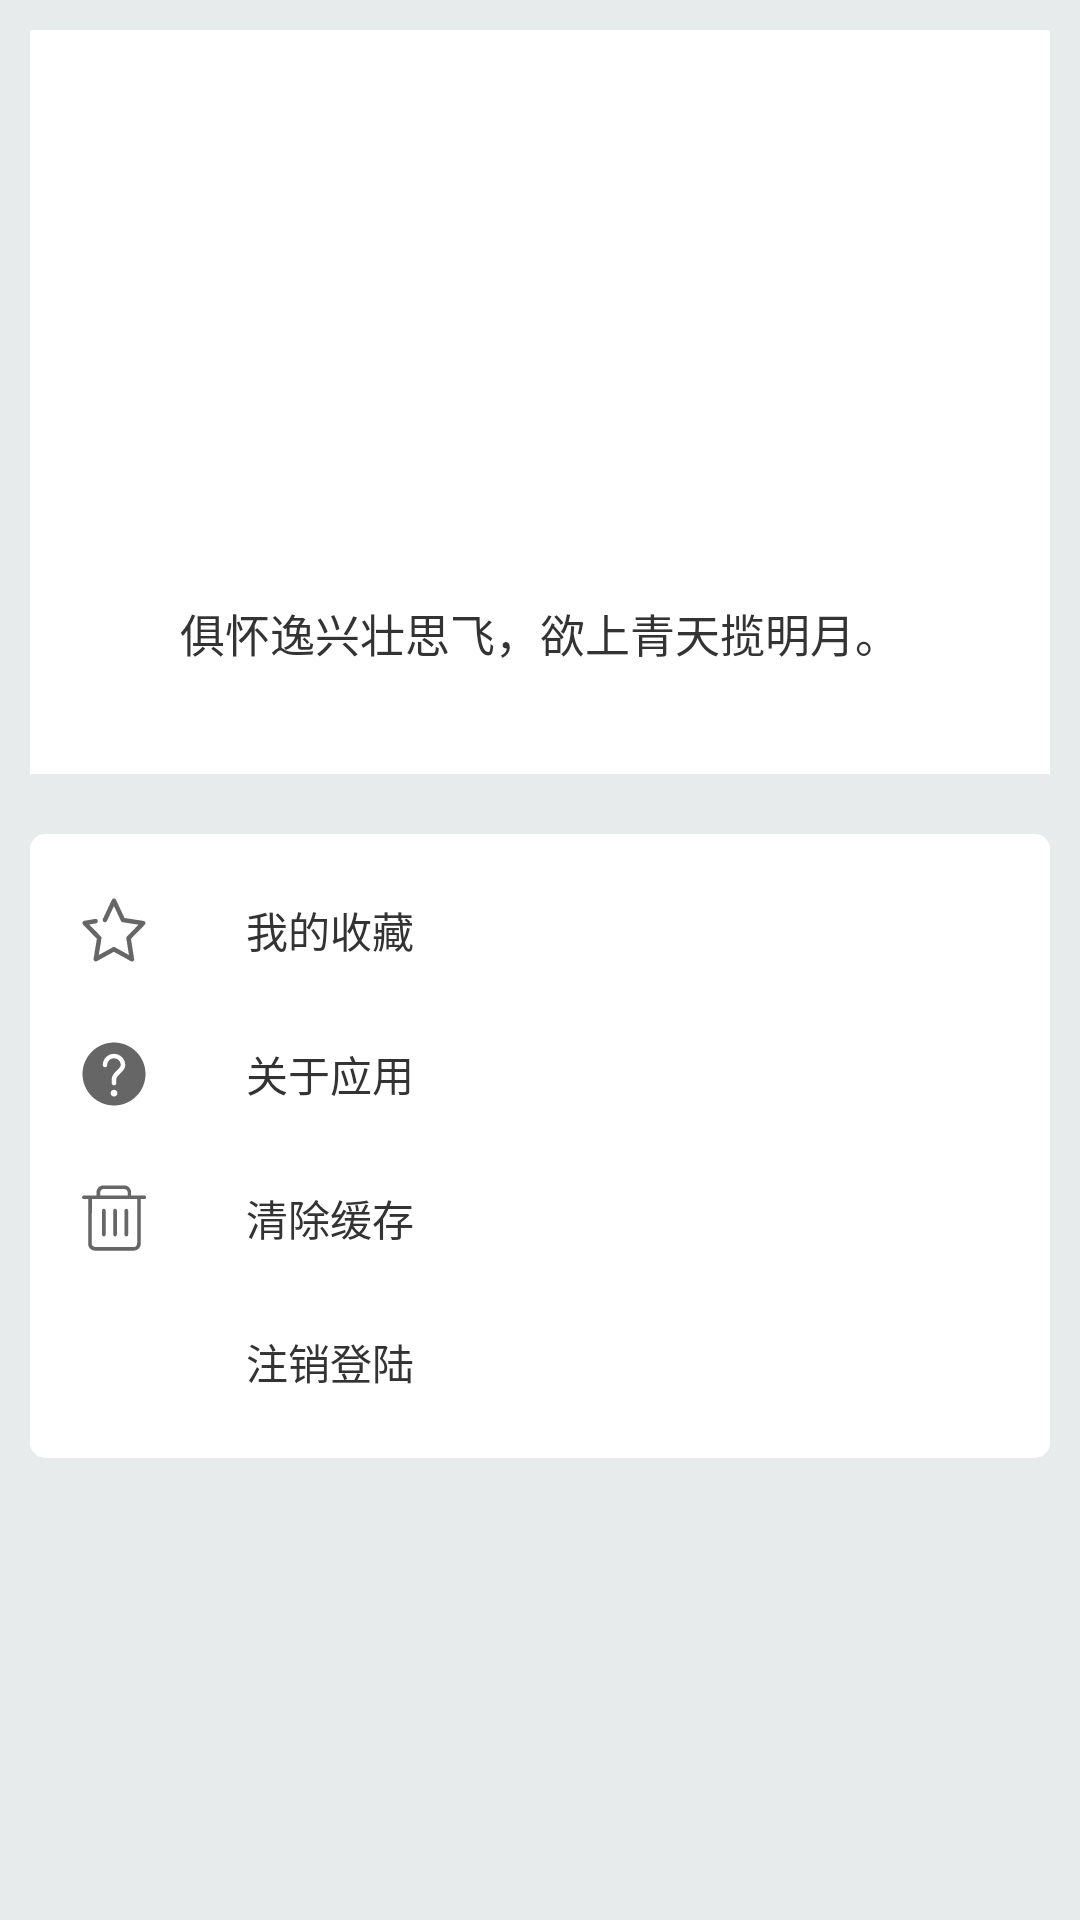

Layout XML and referenced resources for this Android screen:
<!-- AndroidManifest.xml: application theme AppNoTitleTheme -->
<!-- res/layout/user_layout.xml -->
<?xml version="1.0" encoding="utf-8"?>
<LinearLayout xmlns:android="http://schemas.android.com/apk/res/android"
    android:layout_width="match_parent"
    android:layout_height="match_parent"
    xmlns:app="http://schemas.android.com/apk/res-auto"
    android:orientation="vertical"
    android:background="@color/wg_color">

    <com.google.android.material.navigation.NavigationView
        android:id="@+id/user_header"
        android:layout_width="match_parent"
        android:layout_height="wrap_content"
        android:layout_margin="10dp"
        android:background="@color/wb_color"
        app:headerLayout="@layout/user_header" />

    <com.google.android.material.navigation.NavigationView
        android:id="@+id/user_menu"
        android:layout_width="match_parent"
        android:layout_height="wrap_content"
        android:layout_margin="10dp"
        app:menu="@menu/user_header_menu"
        app:itemTextColor="@color/text_color"
        android:background="@drawable/user_header_style"/>


</LinearLayout>
<!-- res/layout/user_header.xml (included above) -->
<?xml version="1.0" encoding="utf-8"?>
<LinearLayout xmlns:android="http://schemas.android.com/apk/res/android"
    android:layout_width="match_parent"
    android:layout_height="wrap_content"
    xmlns:app="http://schemas.android.com/apk/res-auto"
    android:paddingBottom="20dp"
    android:paddingTop="20dp"
    android:orientation="vertical">

    <ImageView
        android:id="@+id/user_header_img"
        android:layout_width="match_parent"
        android:layout_height="150dp"
        android:layout_gravity="center_horizontal"
        android:src="@drawable/user_header_img2"
        android:layout_marginBottom="20dp"/>

    <TextView
        android:layout_width="wrap_content"
        android:layout_height="wrap_content"
        android:textSize="15sp"
        android:textColor="@color/text_color"
        android:text="@string/user_title"
        android:layout_gravity="center_horizontal"
        />

</LinearLayout>
<!-- resources referenced by this layout -->
<resources>
  <color name="text_color">#333333</color>
  <color name="wb_color">#FFFFFF</color>
  <color name="wg_color">#E8EBEB</color>
  <!-- drawable user_header_style (drawable) -->
  <?xml version="1.0" encoding="utf-8"?>
  <shape xmlns:android="http://schemas.android.com/apk/res/android">
  
      <solid android:color="@color/wb_color" />
      <corners android:radius="5dp"/>
  
  </shape>
  <string name="user_title">俱怀逸兴壮思飞，欲上青天揽明月。</string>
  <style name="AppNoTitleTheme" parent="Theme.AppCompat.Light">
          
          <item name="colorPrimary">@color/colorPrimary</item>
          <item name="colorPrimaryDark">@color/colorPrimaryDark</item>
          <item name="colorAccent">@color/colorAccent</item>
          <item name="android:windowNoTitle">true</item>//无标题
          <item name="windowNoTitle">true</item>//无标题栏
          <item name="android:forceDarkAllowed">true</item>
  
      </style>
  
      //正常模式下的主题
  <color name="colorPrimary">#CF473E</color>
  <color name="colorPrimaryDark">#D6FDF6</color>
  <color name="colorAccent">#D81B60</color>
</resources>
